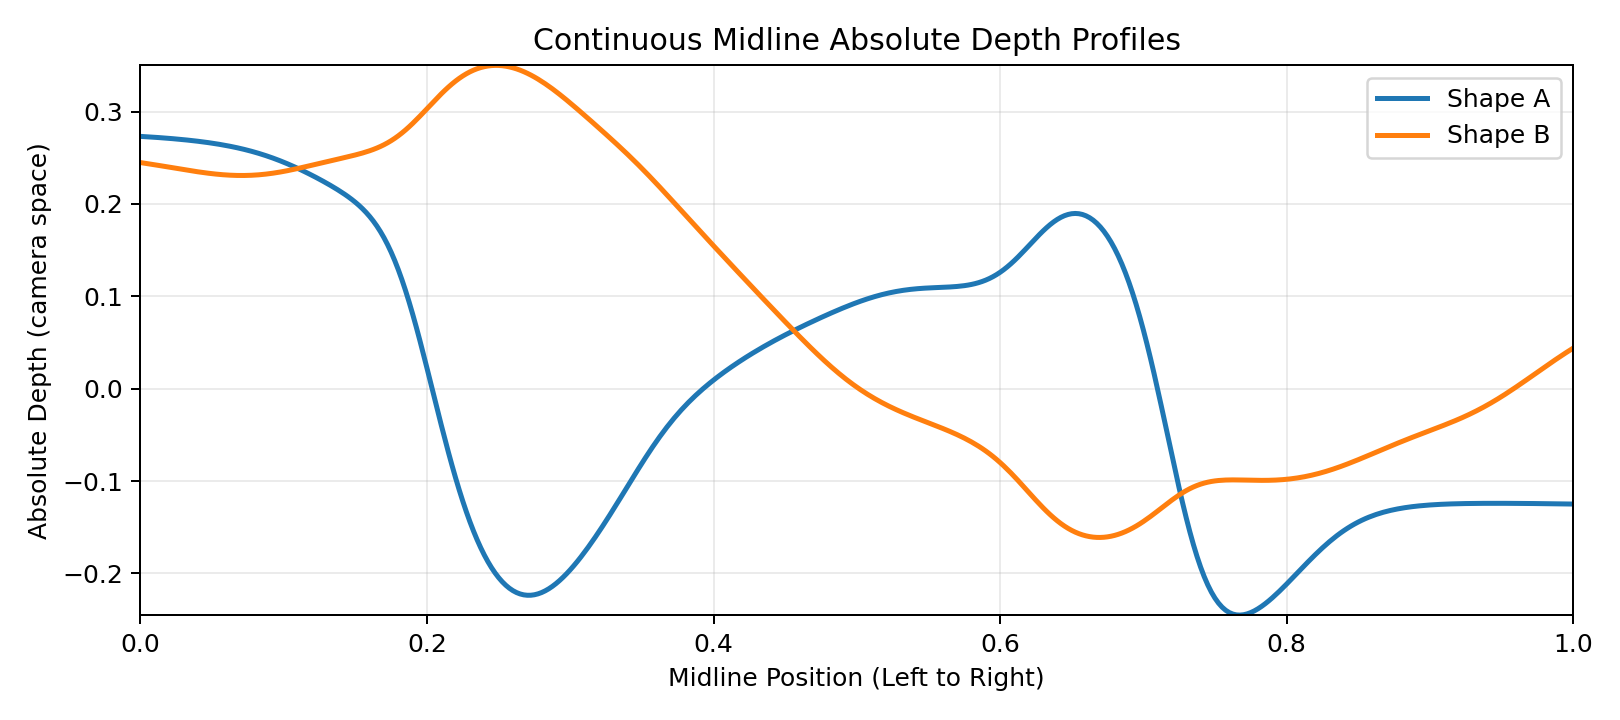

Data behind this chart, as committed beside it:
shape, x_norm, depth_raw, depth_norm_near
A, 0.0, 0.2732, 0.0
A, 0.0025, 0.2729, 0.0004456
A, 0.005, 0.2727, 0.0009117
A, 0.0075, 0.2724, 0.001397
A, 0.01, 0.2722, 0.001904
A, 0.0125, 0.2719, 0.00243
A, 0.015, 0.2716, 0.002983
A, 0.0175, 0.2713, 0.003559
A, 0.02, 0.271, 0.00416
A, 0.0225, 0.2707, 0.004791
A, 0.025, 0.2703, 0.005451
A, 0.0275, 0.27, 0.006141
A, 0.03, 0.2696, 0.006867
A, 0.0325, 0.2692, 0.007628
A, 0.035, 0.2688, 0.008427
A, 0.0375, 0.2684, 0.009269
A, 0.04, 0.2679, 0.01015
A, 0.0425, 0.2674, 0.01109
A, 0.045, 0.2669, 0.01207
A, 0.0475, 0.2664, 0.0131
A, 0.05, 0.2658, 0.0142
A, 0.0525, 0.2652, 0.01535
A, 0.055, 0.2646, 0.01657
A, 0.0575, 0.2639, 0.01785
A, 0.06, 0.2632, 0.01922
A, 0.0625, 0.2625, 0.02065
A, 0.065, 0.2617, 0.02217
A, 0.0675, 0.2608, 0.02377
A, 0.07, 0.26, 0.02547
A, 0.0725, 0.259, 0.02726
A, 0.075, 0.2581, 0.02914
A, 0.0775, 0.257, 0.03113
A, 0.08, 0.2559, 0.03322
A, 0.0825, 0.2548, 0.03542
A, 0.085, 0.2536, 0.03773
A, 0.0875, 0.2523, 0.04016
A, 0.09, 0.251, 0.0427
A, 0.0925, 0.2496, 0.04535
A, 0.095, 0.2482, 0.04812
A, 0.0975, 0.2467, 0.05101
A, 0.1, 0.2452, 0.05401
A, 0.1025, 0.2435, 0.05713
A, 0.105, 0.2419, 0.06035
A, 0.1075, 0.2402, 0.06368
A, 0.11, 0.2384, 0.06711
A, 0.1125, 0.2365, 0.07063
A, 0.115, 0.2347, 0.07426
A, 0.1175, 0.2327, 0.07797
A, 0.12, 0.2308, 0.08177
A, 0.1225, 0.2288, 0.08566
A, 0.125, 0.2267, 0.08964
A, 0.1275, 0.2246, 0.09371
A, 0.13, 0.2224, 0.09788
A, 0.1325, 0.2202, 0.1022
A, 0.135, 0.2179, 0.1066
A, 0.1375, 0.2155, 0.1111
A, 0.14, 0.2131, 0.1159
A, 0.1425, 0.2105, 0.1209
A, 0.145, 0.2078, 0.1261
A, 0.1475, 0.2049, 0.1317
... 742 more rows
